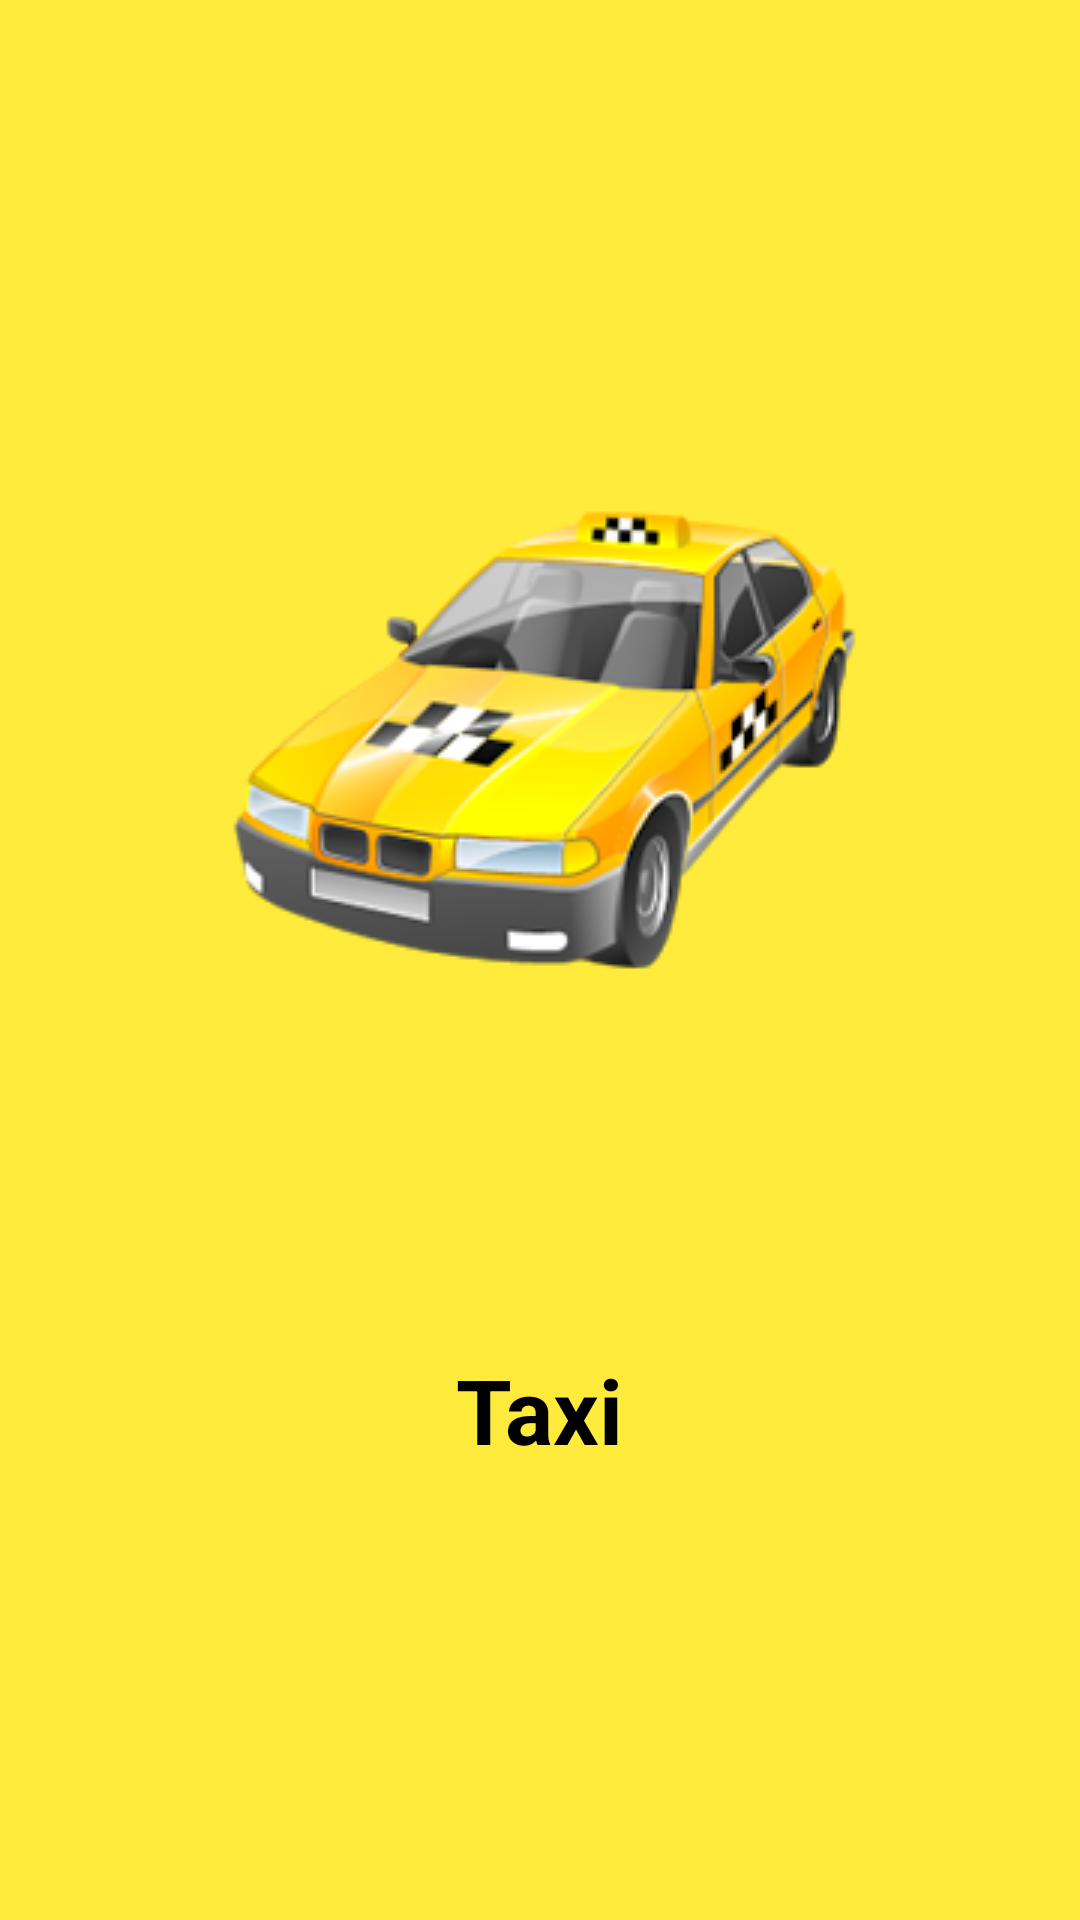

Layout XML and referenced resources for this Android screen:
<!-- AndroidManifest.xml: activity theme AppTheme.Fullscreen -->
<!-- res/layout/activity_splash.xml -->
<?xml version="1.0" encoding="utf-8"?>
<LinearLayout xmlns:android="http://schemas.android.com/apk/res/android"
    xmlns:app="http://schemas.android.com/apk/res-auto"
    xmlns:tools="http://schemas.android.com/tools"
    android:layout_width="match_parent"
    android:layout_height="match_parent"
    android:gravity="center"
    android:orientation="vertical"
    android:padding="1dp"
    style="@style/AppTheme.Fullscreen"
    tools:context="com.juliao.rm755833.SplashActivity">

    <ImageView
        android:layout_width="wrap_content"
        android:layout_height="wrap_content"
        android:adjustViewBounds="true"
        android:contentDescription="@string/logo"
        android:scaleType="centerInside"
        android:src="@drawable/logo1" />

    <TextView
        style="@style/TextViewLogo"
        android:layout_width="wrap_content"
        android:layout_height="wrap_content"
        android:text="@string/taxi" />

</LinearLayout>
<!-- resources referenced by this layout -->
<resources>
  <!-- drawable logo1: png bitmap (drawable, 40125 bytes) -->
  <string name="logo">logo</string>
  <string name="taxi">Taxi</string>
  <style name="AppTheme.Fullscreen" parent="Theme.AppCompat.Light.NoActionBar">
          <item name="android:windowFullscreen">true</item>
          <item name="windowNoTitle">true</item>
          <item name="windowActionBar">true</item>
          <item name="android:background">@color/accent</item>
      </style>
  <style name="TextViewLogo">
          <item name="android:textSize">30sp</item>
          <item name="android:textStyle">bold</item>
          <item name="android:textColor">@color/black</item>
          <item name="android:layout_margin">50dp</item>
      </style>
  <color name="accent">#FFEB3B</color>
  <color name="black">#000000</color>
</resources>
